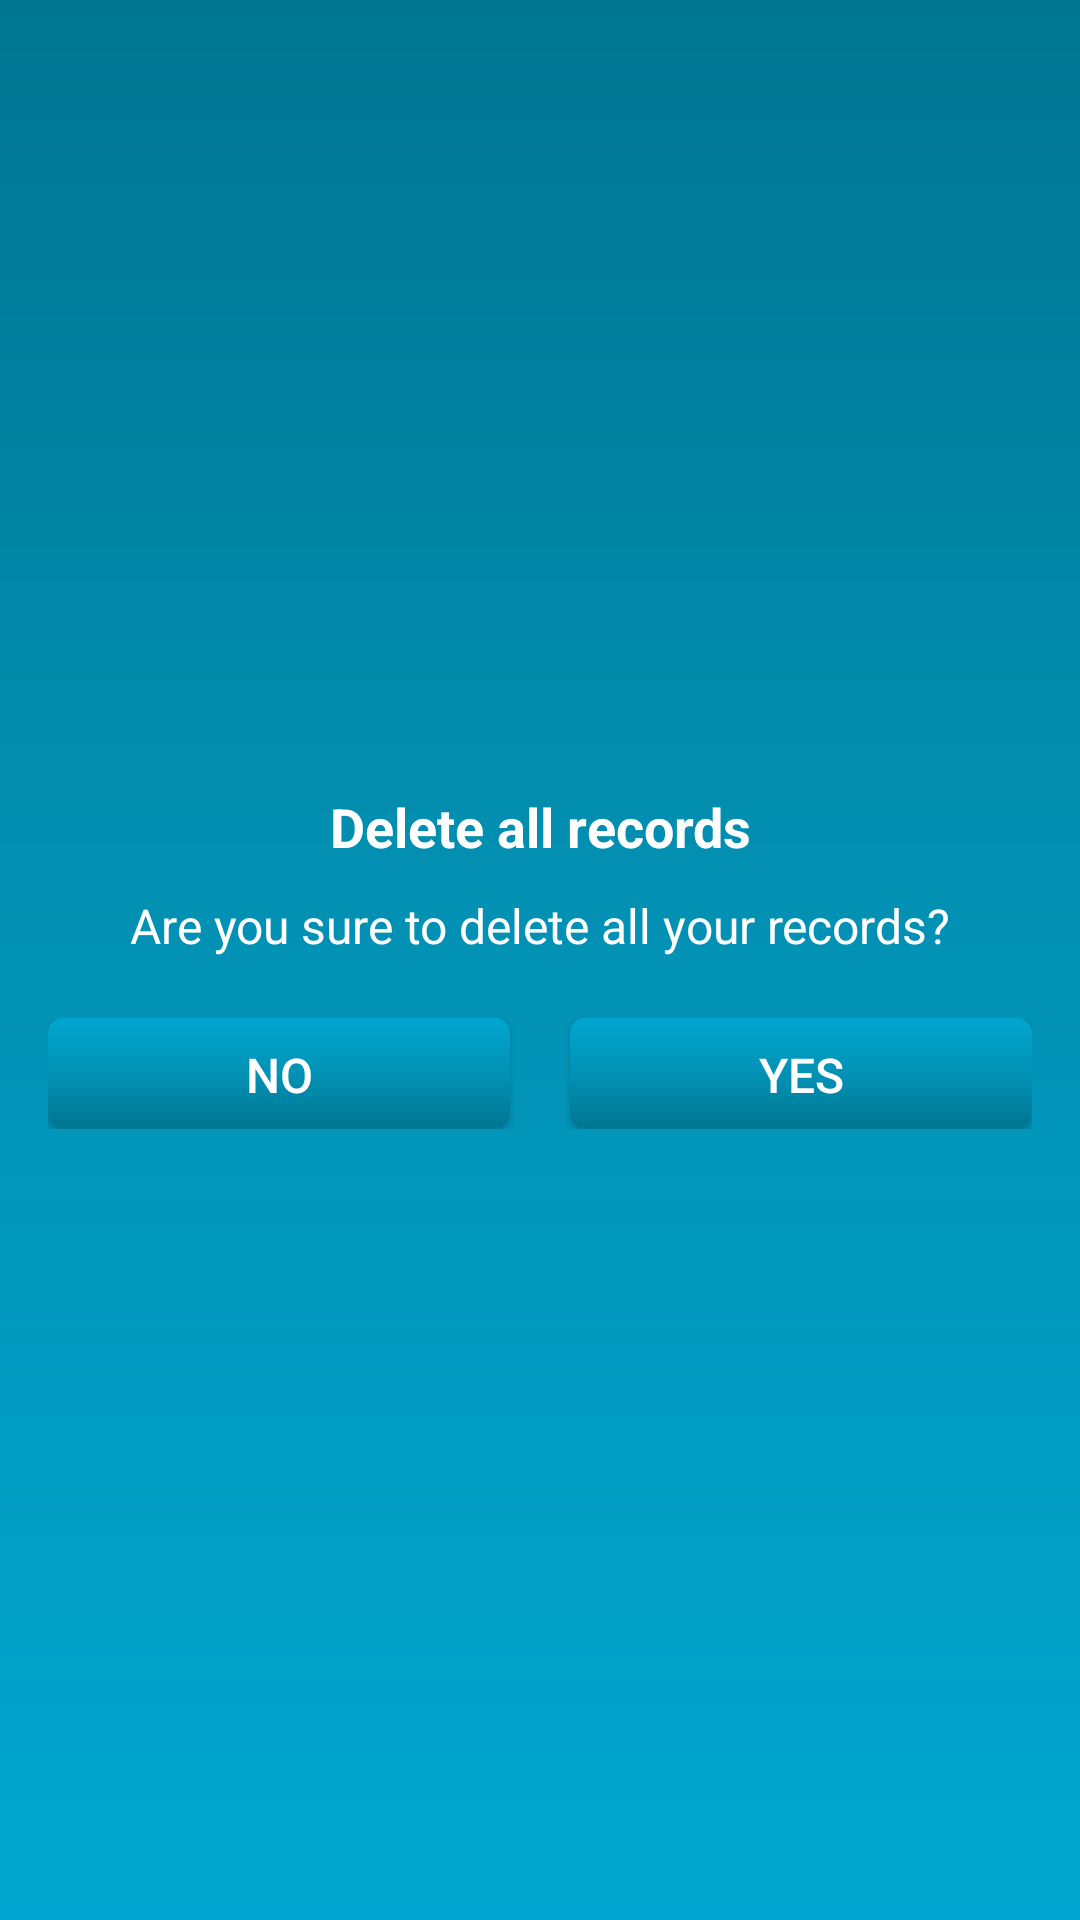

Reconstruct the res/layout file that produces this screen, plus the resources it refers to.
<!-- AndroidManifest.xml: application theme Theme.TimeTrackerApp -->
<!-- res/layout/delete_all_records_dialog.xml -->
<?xml version="1.0" encoding="utf-8"?>
<LinearLayout xmlns:android="http://schemas.android.com/apk/res/android"
    android:layout_width="match_parent"
    android:layout_height="wrap_content"
    android:background="@drawable/gradient_background_top"
    android:gravity="center"
    android:orientation="vertical"
    android:padding="16dp">

    <TextView
        android:layout_width="match_parent"
        android:layout_height="wrap_content"
        android:gravity="center"
        android:text="Delete all records"
        android:textColor="@android:color/white"
        android:textSize="18sp"
        android:textStyle="bold" />

    <TextView
        android:layout_width="match_parent"
        android:layout_height="wrap_content"
        android:layout_marginStart="10dp"
        android:layout_marginTop="10dp"
        android:layout_marginEnd="10dp"
        android:gravity="center"
        android:text="@string/are_you_sure_to_delete_all_your_records"
        android:textColor="@android:color/white"
        android:textSize="16sp" />

    <LinearLayout
        android:layout_width="match_parent"
        android:layout_height="wrap_content"
        android:layout_marginTop="20dp"
        android:orientation="horizontal">

        <androidx.appcompat.widget.AppCompatButton
            android:id="@+id/btn_no"
            android:layout_width="0dp"
            android:layout_height="37dp"
            android:layout_marginEnd="10dp"
            android:layout_weight="1"
            android:background="@drawable/gradient_background_bottom"
            android:gravity="center"
            android:padding="8dp"
            android:text="NO"
            android:textColor="#FFFFFF"
            android:textSize="16sp" />

        <androidx.appcompat.widget.AppCompatButton
            android:id="@+id/btn_yes"
            android:layout_width="0dp"
            android:layout_height="37dp"
            android:layout_marginStart="10dp"
            android:layout_weight="1"
            android:background="@drawable/gradient_background_bottom"
            android:gravity="center"
            android:padding="8dp"
            android:text="YES"
            android:textColor="#FFFFFF"
            android:textSize="16sp" />

    </LinearLayout>
</LinearLayout>
<!-- resources referenced by this layout -->
<resources>
  <!-- drawable gradient_background_bottom (drawable) -->
  <shape xmlns:android="http://schemas.android.com/apk/res/android"
      android:shape="rectangle">
      <gradient
          android:angle="270"
          android:centerColor="@color/primaryDarkColor"
          android:endColor="@color/darkSeaBlue"
          android:startColor="@color/primaryColor"
          android:type="linear" />
  
      <corners android:radius="@dimen/card_view_corner_radius" />
  </shape>
  <!-- drawable gradient_background_top (drawable) -->
  <shape xmlns:android="http://schemas.android.com/apk/res/android"
      android:shape="rectangle">
      <gradient
          android:angle="90"
          android:centerColor="@color/primaryDarkColor"
          android:endColor="@color/darkSeaBlue"
          android:startColor="@color/primaryColor"
          android:type="linear" />
  </shape>
  <string name="are_you_sure_to_delete_all_your_records">Are you sure to delete all your records?</string>
  <style name="Theme.TimeTrackerApp" parent="Theme.MaterialComponents.DayNight.NoActionBar">
          
          <item name="colorPrimary">@color/primaryColor</item>
          <item name="colorPrimaryVariant">@color/primaryDarkColor</item>
          <item name="colorOnPrimary">@color/primaryAccentColor</item>
          
          <item name="colorSecondary">@color/primaryDarkColor</item>
          <item name="colorSecondaryVariant">@color/primaryColor</item>
          <item name="colorOnSecondary">@color/primaryAccentColor</item>
          
          <item name="android:statusBarColor" tools:targetApi="l">@color/darkSeaBlue</item>
          <item name="android:navigationBarColor" tools:targetApi="l">@color/primaryColor</item>
          <item name="android:textColor">@color/darkSeaBlue</item>
          
      </style>
  <color name="primaryDarkColor">#0292b5</color>
  <color name="darkSeaBlue">#007591</color>
  <color name="primaryColor">#00a6cf</color>
  <dimen name="card_view_corner_radius">5dp</dimen>
  <color name="primaryAccentColor">#ffffff</color>
</resources>
